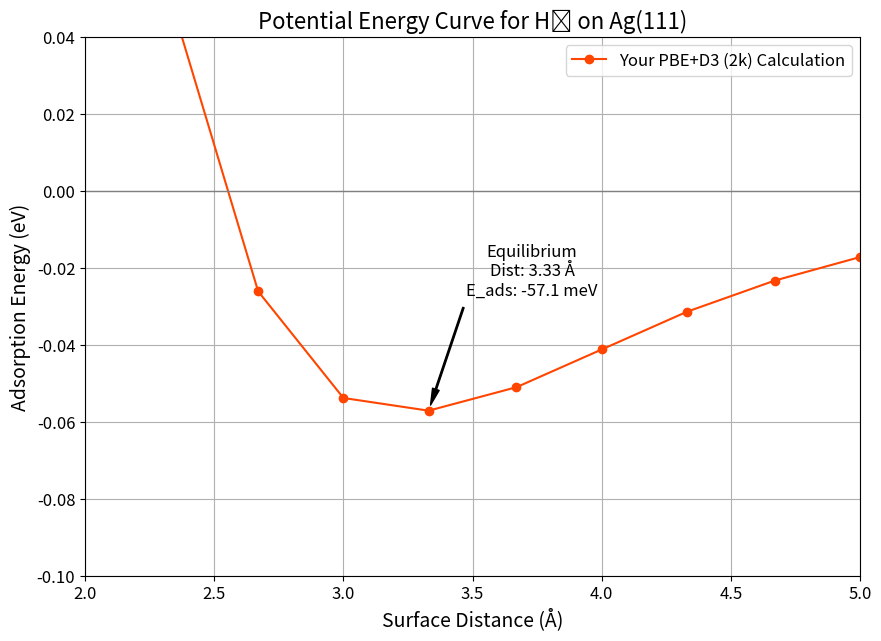

Write Python code to recreate this figure.
import matplotlib.pyplot as plt
import numpy as np

# --- Input Your Final Data Here ---
# This is the data from your successful 2k scan.

# Distances in Angstrom
distances = np.array([
    2.00, 2.33, 2.67, 3.00, 3.33, 3.67, 4.00, 4.33, 4.67, 5.00
])

# Corresponding adsorption energies in eV 
# (I have converted your meV data to eV)
energies_eV = np.array([
    0.1919, 0.0500, -0.0261, -0.0538, -0.0571, -0.0510, -0.0412, -0.0314, -0.0233, -0.0172
])

# --- Plotting Logic (No need to change anything below) ---

# Create a new figure and axis for the plot
fig, ax = plt.subplots(figsize=(10, 7))

# Plot the calculated data points with a connecting line
# We'll use an orange color to distinguish from the paper's blue line
ax.plot(distances, energies_eV, marker='o', linestyle='-', color='orangered', label='Your PBE+D3 (2k) Calculation')

# Find and highlight the minimum energy point
min_energy_index = np.argmin(energies_eV)
min_dist = distances[min_energy_index]
min_energy = energies_eV[min_energy_index]

# Add annotation for the minimum point
ax.annotate(f'Equilibrium\nDist: {min_dist:.2f} Å\nE_ads: {min_energy*1000:.1f} meV',
            xy=(min_dist, min_energy),
            xytext=(min_dist + 0.4, min_energy + 0.03),
            arrowprops=dict(facecolor='black', shrink=0.05, width=1, headwidth=5),
            fontsize=12, ha='center')

# Add a horizontal line at y=0
ax.axhline(y=0, color='gray', linestyle='-', linewidth=1)

# --- Formatting and Labels ---
ax.set_xlabel('Surface Distance (Å)', fontsize=14)
ax.set_ylabel('Adsorption Energy (eV)', fontsize=14)
ax.set_title('Potential Energy Curve for H₂ on Ag(111)', fontsize=16)

# Improve tick label size
ax.tick_params(axis='both', which='major', labelsize=12)

# Add grid lines
ax.grid(True)

# Add a legend
ax.legend(fontsize=12)

# --- Set Axis Limits (as per your request) ---
ax.set_xlim(2.0, 5.0)
ax.set_ylim(-0.1, 0.04) # Set Y-axis from -0.1 eV to +0.04 eV

# Invert the y-axis if you want deeper energies to be lower (optional)
# ax.invert_yaxis() # Uncomment this line if you want to flip the y-axis

# --- Display and Save the Plot ---
output_filename = "H2_on_Ag111_PES_Final.png"
plt.savefig(output_filename, dpi=300, bbox_inches='tight')
print(f"Plot saved successfully as '{output_filename}'")

plt.show()